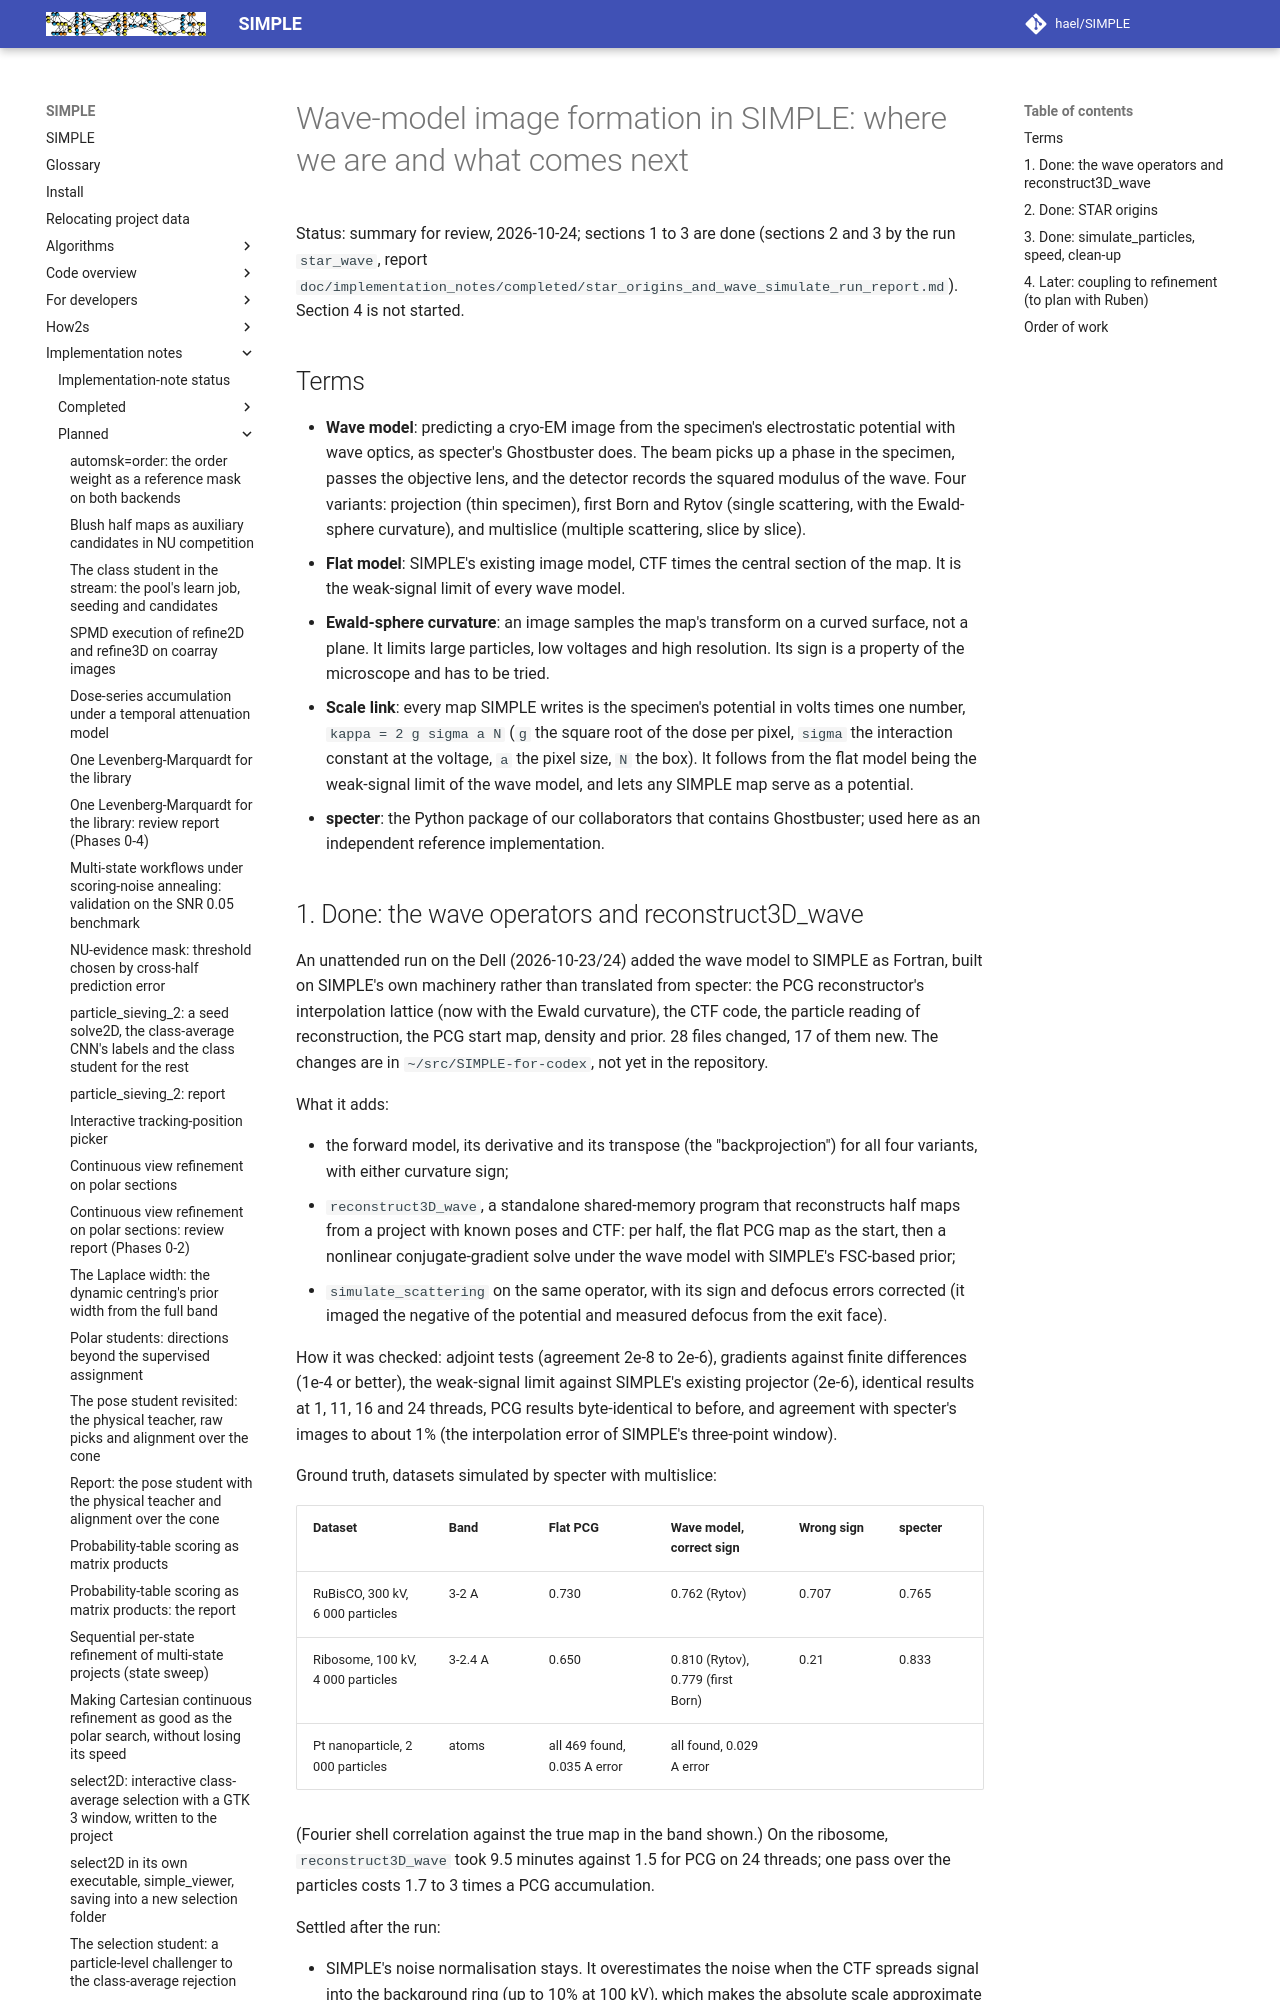

repository: hael/SIMPLE · page: implementation_notes/planned/wave_model_summary.html · generator: mkdocs

# Wave-model image formation in SIMPLE: where we are and what comes next

Status: summary for review, 2026-10-24; sections 1 to 3 are done (sections 2
and 3 by the run `star_wave`, report
`doc/implementation_notes/completed/star_origins_and_wave_simulate_run_report.md`).
Section 4 is not started.

## Terms

- **Wave model**: predicting a cryo-EM image from the specimen's electrostatic
  potential with wave optics, as specter's Ghostbuster does. The beam picks up
  a phase in the specimen, passes the objective lens, and the detector records
  the squared modulus of the wave. Four variants: projection (thin specimen),
  first Born and Rytov (single scattering, with the Ewald-sphere curvature),
  and multislice (multiple scattering, slice by slice).
- **Flat model**: SIMPLE's existing image model, CTF times the central section
  of the map. It is the weak-signal limit of every wave model.
- **Ewald-sphere curvature**: an image samples the map's transform on a curved
  surface, not a plane. It limits large particles, low voltages and high
  resolution. Its sign is a property of the microscope and has to be tried.
- **Scale link**: every map SIMPLE writes is the specimen's potential in volts
  times one number, `kappa = 2 g sigma a N` (`g` the square root of the dose
  per pixel, `sigma` the interaction constant at the voltage, `a` the pixel
  size, `N` the box). It follows from the flat model being the weak-signal limit
  of the wave model, and lets any SIMPLE map serve as a potential.
- **specter**: the Python package of our collaborators that contains
  Ghostbuster; used here as an independent reference implementation.
